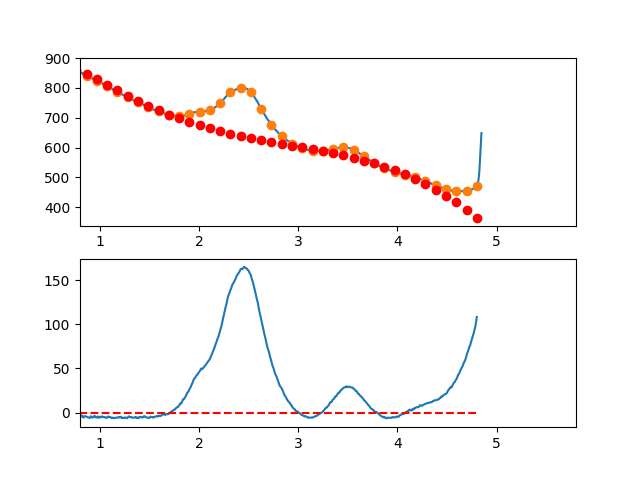

The file beside this chart, header and first rows:
3.497376620970942263e-01, -7.826082741915911356e+00
3.549127125818158923e-01, -4.648913529004630618e+00
3.600877630665375029e-01, -3.015233088050536026e+00
3.652628135512591134e-01, 7.862048647235724275e-01
3.704378640359806685e-01, 2.469646613095164867e+00
3.756129145207023345e-01, 2.872338440841531337e+00
3.807879650054239451e-01, 2.638526631739864570e+00
3.859630154901455557e-01, 3.934457469567632870e+00
3.911380659748671662e-01, 3.384377238102160845e+00
3.963131164595887768e-01, 3.381532221120096438e+00
4.014881669443103873e-01, 4.663168702399275389e+00
4.066632174290319424e-01, 6.530532965717043226e+00
4.118382679137536084e-01, 5.775871294850617232e+00
4.170133183984752190e-01, 5.568429973576940029e+00
4.221883688831968295e-01, 7.516455285673941944e+00
4.273634193679184401e-01, 5.170193514918082656e+00
4.325384698526400507e-01, 4.599890945087167893e+00
4.377135203373616612e-01, 5.347793859958528628e+00
4.428885708220832718e-01, 5.956148543309268462e+00
4.480636213068048823e-01, 5.104201278916889351e+00
4.532386717915264929e-01, 8.381198350558179300e+00
4.584137222762481034e-01, 1.113038604201108228e+01
4.635887727609697140e-01, 9.980010637052373568e+00
4.687638232456912690e-01, 8.213318419459596953e+00
4.739388737304129906e-01, 8.737555673009978818e+00
4.791139242151345456e-01, 9.215968681480831037e+00
4.842889746998561562e-01, 8.416803728649256300e+00
4.894640251845778223e-01, 9.094307098292688352e+00
4.946390756692994328e-01, 1.006972507418845453e+01
4.998141261540209879e-01, 1.021430394011372300e+01
5.049891766387426539e-01, 1.102028997984609759e+01
5.101642271234642090e-01, 9.119929477162600051e+00
5.153392776081858750e-01, 8.859468715840193909e+00
5.205143280929074301e-01, 8.429153979656575757e+00
5.256893785776289851e-01, 6.099231552389142053e+00
5.308644290623507622e-01, 6.332947717814818134e+00
5.360394795470723173e-01, 7.298548759711252387e+00
5.412145300317938723e-01, 7.126280961855400164e+00
5.463895805165155384e-01, 8.379390608024891662e+00
5.515646310012372044e-01, 8.165123981996316616e+00
5.567396814859587595e-01, 7.258727367547862741e+00
5.619147319706804256e-01, 5.356768705485819737e+00
5.670897824554018696e-01, 4.243102564733135296e+00
5.722648329401235356e-01, 4.509905171243303812e+00
5.774398834248452017e-01, 3.477352750968975670e+00
5.826149339095667568e-01, 3.072621529862544776e+00
5.877899843942884228e-01, 3.295887733877748360e+00
5.929650348790099779e-01, 2.954327588966293661e+00
5.981400853637316439e-01, 1.495117321082034323e+00
6.033151358484533100e-01, 1.592433156176980447e+00
6.084901863331748650e-01, 6.844513202044026912e-01
6.136652368178964201e-01, 1.838348039117136068e+00
6.188402873026181972e-01, 2.922299538867605406e+00
6.240153377873396412e-01, 1.982482045409142302e+00
6.291903882720613073e-01, 5.200717846939824085e-01
6.343654387567828623e-01, 8.132449826753145317e-01
6.395404892415045284e-01, 7.081778653059700446e-01
6.447155397262261944e-01, -5.259533414614452340e-01
6.498905902109477495e-01, 8.902758832630297547e-02
6.550656406956693045e-01, -1.957031193783222989e-01
6.602406911803910816e-01, -9.359692386225333394e-01
... 809 more rows
